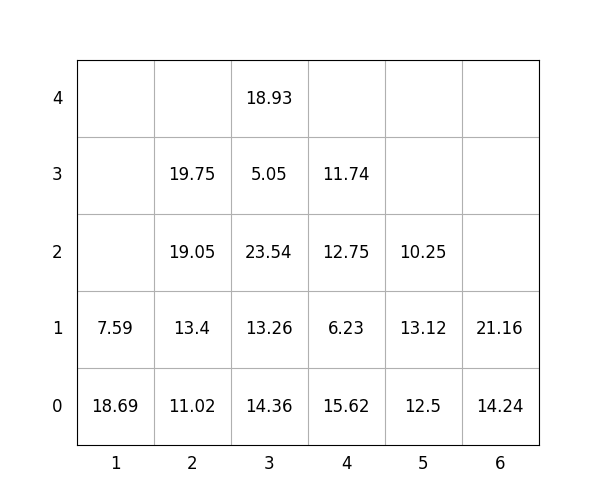

Values plotted in this chart, from the file beside it:
idx, loc_x, loc_y, loc_z, weight, group, score, seq, reloc, size(ft)
1, 3, 0, 0, 14.36, 3, 314.4, 0, 1.0, 20
2, 4, 0, 0, 15.62, 1, 115.6, 0, 0, 20
3, 6, 0, 0, 14.24, 0, 14.24, 0, 0, 20
4, 3, 0, 1, 13.26, 3, 313.3, 1, 1.0, 20
5, 2, 0, 0, 11.02, 0, 11.02, 2, 1.0, 20
6, 2, 0, 1, 13.4, 0, 13.4, 3, 1.0, 20
7, 2, 0, 2, 19.05, 1, 119, 4, 1.0, 20
8, 3, 0, 2, 23.54, 2, 223.5, 5, 1.0, 20
9, 3, 0, 3, 5.05, 3, 305.1, 6, 1.0, 20
10, 4, 0, 1, 6.23, 2, 206.2, 7, 1.0, 20
11, 3, 0, 4, 18.93, 2, 218.9, 8, 1.0, 20
12, 4, 0, 2, 12.75, 2, 212.8, 9, 1.0, 20
13, 6, 0, 1, 21.16, 3, 321.2, 10, 0, 20
14, 5, 0, 0, 12.5, 2, 212.5, 11, 1.0, 20
15, 2, 0, 3, 19.75, 1, 119.8, 12, 1.0, 20
16, 5, 0, 1, 13.12, 2, 213.1, 13, 1, 20
17, 1, 0, 0, 18.69, 0, 18.69, 14, 1.0, 20
18, 4, 0, 3, 11.74, 3, 311.7, 15, 1.0, 20
19, 5, 0, 2, 10.25, 2, 210.2, 16, 1.0, 20
20, 1, 0, 1, 7.59, 0, 7.59, 17, 1.0, 20
